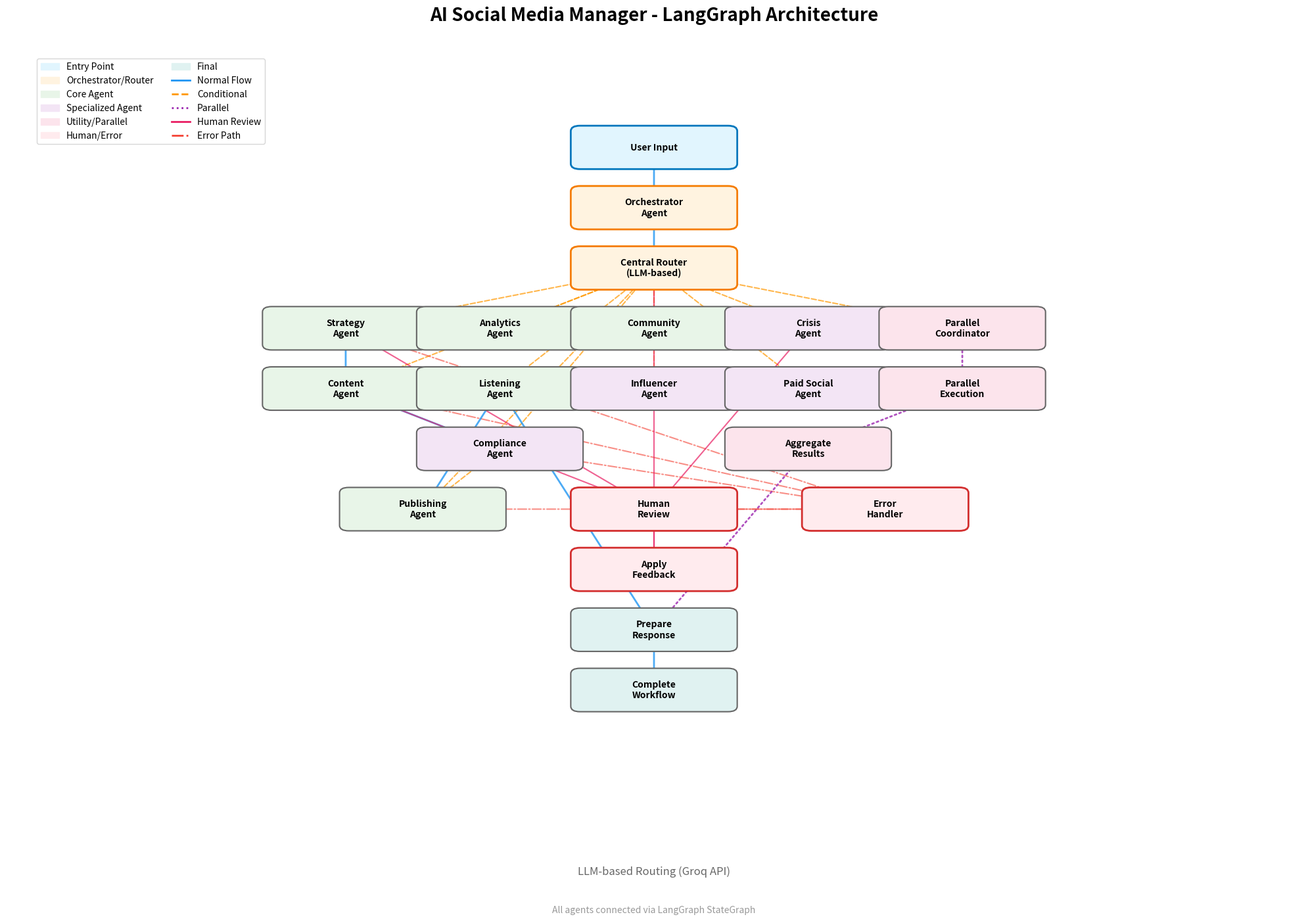

The matplotlib source for this figure:
"""
Visualization Tool for AI Social Media Manager Graph Architecture
Generates a visual representation of the LangGraph workflow
"""

import os
import networkx as nx
import matplotlib.pyplot as plt
from matplotlib.patches import FancyBboxPatch
import matplotlib.patches as mpatches
from typing import Dict, List, Tuple

class GraphVisualizer:
    """
    Visualizer for the social media manager graph architecture
    """
    
    def __init__(self):
        self.graph = nx.DiGraph()
        self.node_colors = {
            'entry': '#e1f5fe',
            'orchestrator': '#fff3e0',
            'core_agent': '#e8f5e8',
            'specialized_agent': '#f3e5f5',
            'utility': '#fce4ec',
            'human': '#ffebee',
            'final': '#e0f2f1'
        }
        self.edge_colors = {
            'normal': '#2196F3',
            'conditional': '#FF9800',
            'parallel': '#9C27B0',
            'error': '#F44336',
            'human': '#E91E63'
        }
        
    def build_graph(self):
        """
        Build the graph structure based on the architecture
        """
        # Entry and orchestration nodes
        self.graph.add_node("user_input", type="entry", label="User Input")
        self.graph.add_node("orchestrator", type="orchestrator", label="Orchestrator\nAgent")
        self.graph.add_node("route_request", type="orchestrator", label="Central Router\n(LLM-based)")
        
        # Core agent nodes
        core_agents = [
            ("strategy", "Strategy\nAgent"),
            ("content", "Content\nAgent"),
            ("publishing", "Publishing\nAgent"),
            ("community", "Community\nAgent"),
            ("listening", "Listening\nAgent"),
            ("analytics", "Analytics\nAgent")
        ]
        
        for agent_id, label in core_agents:
            self.graph.add_node(agent_id, type="core_agent", label=label)
        
        # Specialized agent nodes
        specialized_agents = [
            ("crisis", "Crisis\nAgent"),
            ("influencer", "Influencer\nAgent"),
            ("paid_social", "Paid Social\nAgent"),
            ("compliance", "Compliance\nAgent")
        ]
        
        for agent_id, label in specialized_agents:
            self.graph.add_node(agent_id, type="specialized_agent", label=label)
        
        # Utility nodes
        self.graph.add_node("parallel_coordinator", type="utility", label="Parallel\nCoordinator")
        self.graph.add_node("parallel_execution", type="utility", label="Parallel\nExecution")
        self.graph.add_node("aggregate_results", type="utility", label="Aggregate\nResults")
        
        # Human-in-the-loop nodes
        self.graph.add_node("human_review", type="human", label="Human\nReview")
        self.graph.add_node("apply_feedback", type="human", label="Apply\nFeedback")
        
        # Error handling
        self.graph.add_node("error_handler", type="human", label="Error\nHandler")
        
        # Final nodes
        self.graph.add_node("prepare_response", type="final", label="Prepare\nResponse")
        self.graph.add_node("complete", type="final", label="Complete\nWorkflow")
        
        # Add edges - Main flow
        self.graph.add_edge("user_input", "orchestrator", edge_type="normal")
        self.graph.add_edge("orchestrator", "route_request", edge_type="normal")
        
        # Routing edges (conditional)
        for agent in ["strategy", "content", "publishing", "community", 
                     "listening", "analytics", "crisis", "influencer", 
                     "paid_social", "compliance", "parallel_coordinator"]:
            self.graph.add_edge("route_request", agent, edge_type="conditional")
        
        # Sequential workflow
        self.graph.add_edge("strategy", "content", edge_type="normal")
        self.graph.add_edge("content", "compliance", edge_type="normal")
        self.graph.add_edge("compliance", "publishing", edge_type="conditional")
        self.graph.add_edge("publishing", "listening", edge_type="normal")
        self.graph.add_edge("listening", "prepare_response", edge_type="normal")
        
        # Parallel workflow
        self.graph.add_edge("parallel_coordinator", "parallel_execution", edge_type="parallel")
        self.graph.add_edge("parallel_execution", "aggregate_results", edge_type="parallel")
        self.graph.add_edge("aggregate_results", "prepare_response", edge_type="parallel")
        
        # Human review paths
        self.graph.add_edge("strategy", "human_review", edge_type="human")
        self.graph.add_edge("content", "human_review", edge_type="human")
        self.graph.add_edge("crisis", "human_review", edge_type="human")
        self.graph.add_edge("human_review", "apply_feedback", edge_type="human")
        self.graph.add_edge("apply_feedback", "route_request", edge_type="human")
        
        # Error handling paths
        for agent in ["strategy", "content", "publishing", "compliance"]:
            self.graph.add_edge(agent, "error_handler", edge_type="error")
        self.graph.add_edge("error_handler", "human_review", edge_type="error")
        
        # Final edges
        self.graph.add_edge("prepare_response", "complete", edge_type="normal")
        
    def visualize(self, save_path: str = "graph_architecture.png", show: bool = True):
        """
        Generate and save the graph visualization
        """
        # Build the graph
        self.build_graph()
        
        # Create figure
        fig, ax = plt.subplots(figsize=(20, 14))
        ax.set_title("AI Social Media Manager - LangGraph Architecture", 
                     fontsize=20, fontweight='bold', pad=20)
        
        # Calculate layout
        pos = self._hierarchical_layout()
        
        # Draw edges with different styles
        for edge in self.graph.edges(data=True):
            source, target, data = edge
            edge_type = data.get('edge_type', 'normal')
            
            if edge_type == 'conditional':
                nx.draw_networkx_edges(self.graph, pos, [(source, target)],
                                      edge_color=self.edge_colors['conditional'],
                                      style='dashed', width=1.5, alpha=0.7,
                                      arrows=True, arrowsize=15, ax=ax)
            elif edge_type == 'parallel':
                nx.draw_networkx_edges(self.graph, pos, [(source, target)],
                                      edge_color=self.edge_colors['parallel'],
                                      style='dotted', width=2, alpha=0.8,
                                      arrows=True, arrowsize=15, ax=ax)
            elif edge_type == 'error':
                nx.draw_networkx_edges(self.graph, pos, [(source, target)],
                                      edge_color=self.edge_colors['error'],
                                      style='dashdot', width=1.5, alpha=0.6,
                                      arrows=True, arrowsize=15, ax=ax)
            elif edge_type == 'human':
                nx.draw_networkx_edges(self.graph, pos, [(source, target)],
                                      edge_color=self.edge_colors['human'],
                                      style='solid', width=1.5, alpha=0.7,
                                      arrows=True, arrowsize=15, ax=ax)
            else:
                nx.draw_networkx_edges(self.graph, pos, [(source, target)],
                                      edge_color=self.edge_colors['normal'],
                                      style='solid', width=2, alpha=0.8,
                                      arrows=True, arrowsize=20, ax=ax)
        
        # Draw nodes with custom styling
        for node, (x, y) in pos.items():
            node_data = self.graph.nodes[node]
            node_type = node_data.get('type', 'core_agent')
            label = node_data.get('label', node)
            
            # Create fancy box for node
            if node_type == 'entry':
                bbox = FancyBboxPatch((x-0.08, y-0.03), 0.16, 0.06,
                                     boxstyle="round,pad=0.01",
                                     facecolor=self.node_colors[node_type],
                                     edgecolor='#0277bd', linewidth=2)
            elif node_type == 'orchestrator':
                bbox = FancyBboxPatch((x-0.08, y-0.03), 0.16, 0.06,
                                     boxstyle="round,pad=0.01",
                                     facecolor=self.node_colors[node_type],
                                     edgecolor='#f57c00', linewidth=2)
            elif node_type == 'human':
                bbox = FancyBboxPatch((x-0.08, y-0.03), 0.16, 0.06,
                                     boxstyle="round,pad=0.01",
                                     facecolor=self.node_colors[node_type],
                                     edgecolor='#d32f2f', linewidth=2)
            else:
                bbox = FancyBboxPatch((x-0.08, y-0.03), 0.16, 0.06,
                                     boxstyle="round,pad=0.01",
                                     facecolor=self.node_colors.get(node_type, '#ffffff'),
                                     edgecolor='#666666', linewidth=1.5)
            
            ax.add_patch(bbox)
            ax.text(x, y, label, horizontalalignment='center',
                   verticalalignment='center', fontsize=10, fontweight='bold')
        
        # Add legend
        legend_elements = [
            mpatches.Patch(color=self.node_colors['entry'], label='Entry Point'),
            mpatches.Patch(color=self.node_colors['orchestrator'], label='Orchestrator/Router'),
            mpatches.Patch(color=self.node_colors['core_agent'], label='Core Agent'),
            mpatches.Patch(color=self.node_colors['specialized_agent'], label='Specialized Agent'),
            mpatches.Patch(color=self.node_colors['utility'], label='Utility/Parallel'),
            mpatches.Patch(color=self.node_colors['human'], label='Human/Error'),
            mpatches.Patch(color=self.node_colors['final'], label='Final'),
        ]
        
        edge_legend = [
            plt.Line2D([0], [0], color=self.edge_colors['normal'], linewidth=2, label='Normal Flow'),
            plt.Line2D([0], [0], color=self.edge_colors['conditional'], linewidth=2, 
                      linestyle='--', label='Conditional'),
            plt.Line2D([0], [0], color=self.edge_colors['parallel'], linewidth=2, 
                      linestyle=':', label='Parallel'),
            plt.Line2D([0], [0], color=self.edge_colors['human'], linewidth=2, label='Human Review'),
            plt.Line2D([0], [0], color=self.edge_colors['error'], linewidth=2, 
                      linestyle='-.', label='Error Path'),
        ]
        
        ax.legend(handles=legend_elements + edge_legend, loc='upper left', 
                 bbox_to_anchor=(0.02, 0.98), ncol=2, fontsize=10)
        
        # Add annotations
        ax.text(0.5, -0.1, "LLM-based Routing (Groq API)", 
               transform=ax.transAxes, ha='center', fontsize=12, 
               style='italic', color='#666')
        
        ax.text(0.5, -0.15, "All agents connected via LangGraph StateGraph", 
               transform=ax.transAxes, ha='center', fontsize=10, 
               color='#999')
        
        # Clean up the plot
        ax.set_xlim(-0.2, 1.2)
        ax.set_ylim(-0.2, 1.2)
        ax.axis('off')
        
        # Save the figure
        plt.tight_layout()
        plt.savefig(save_path, dpi=300, bbox_inches='tight', 
                   facecolor='white', edgecolor='none')
        print(f"Graph visualization saved to: {save_path}")
        
        if show:
            plt.show()
        
        return fig
    
    def _hierarchical_layout(self) -> Dict:
        """
        Create a hierarchical layout for the graph
        """
        # Define layers
        layers = {
            0: ["user_input"],
            1: ["orchestrator"],
            2: ["route_request"],
            3: ["strategy", "analytics", "community", "crisis", "parallel_coordinator"],
            4: ["content", "listening", "influencer", "paid_social", "parallel_execution"],
            5: ["compliance", "aggregate_results"],
            6: ["publishing", "human_review", "error_handler"],
            7: ["apply_feedback"],
            8: ["prepare_response"],
            9: ["complete"]
        }
        
        pos = {}
        for layer, nodes in layers.items():
            y = 1 - (layer / 9)  # Normalize y position
            for i, node in enumerate(nodes):
                if node in self.graph.nodes():
                    x = (i + 1) / (len(nodes) + 1)  # Distribute horizontally
                    pos[node] = (x, y)
        
        return pos
    
    def generate_mermaid_diagram(self) -> str:
        """
        Generate a Mermaid diagram code for the architecture
        """
        mermaid_code = """graph TD
    %% Entry Points
    START([User Input]) --> ORCHESTRATOR{Orchestrator Agent}
    ORCHESTRATOR --> ROUTER{Central Router<br/>LLM-based Routing}
    
    %% Core Agents
    ROUTER -->|Direct/Sequential| STRATEGY[Strategy Agent]
    ROUTER -->|Direct| CONTENT[Content Agent]
    ROUTER -->|Direct| PUBLISHING[Publishing Agent]
    ROUTER -->|Direct| COMMUNITY[Community Agent]
    ROUTER -->|Direct| LISTENING[Listening Agent]
    ROUTER -->|Direct| ANALYTICS[Analytics Agent]
    
    %% Specialized Agents
    ROUTER -->|Direct| CRISIS[Crisis Agent]
    ROUTER -->|Direct| INFLUENCER[Influencer Agent]
    ROUTER -->|Direct| PAID_SOCIAL[Paid Social Agent]
    ROUTER -->|Direct| COMPLIANCE[Compliance Agent]
    
    %% Parallel Execution
    ROUTER -->|Parallel| PARALLEL_COORD[Parallel Coordinator]
    PARALLEL_COORD --> PARALLEL_EXEC[Parallel Execution]
    PARALLEL_EXEC --> AGGREGATE[Aggregate Results]
    
    %% Sequential Workflow
    STRATEGY --> CONTENT
    CONTENT --> COMPLIANCE
    COMPLIANCE -->|Passed| PUBLISHING
    COMPLIANCE -->|Failed| CONTENT
    PUBLISHING --> LISTENING
    
    %% Human Review
    STRATEGY -.->|Review Needed| HUMAN[Human Review]
    CONTENT -.->|Review Needed| HUMAN
    CRISIS -.->|High Priority| HUMAN
    HUMAN --> APPLY_FEEDBACK[Apply Feedback]
    APPLY_FEEDBACK --> ROUTER
    
    %% Error Handling
    STRATEGY -.->|Error| ERROR[Error Handler]
    CONTENT -.->|Error| ERROR
    PUBLISHING -.->|Error| ERROR
    ERROR --> HUMAN
    
    %% Final Steps
    LISTENING --> PREPARE[Prepare Response]
    AGGREGATE --> PREPARE
    PREPARE --> COMPLETE([Complete Workflow])
    
    %% Styling
    classDef agentNode fill:#e8f5e8,stroke:#4caf50,stroke-width:2px
    classDef routerNode fill:#fff3e0,stroke:#ff9800,stroke-width:2px
    classDef humanNode fill:#ffebee,stroke:#f44336,stroke-width:2px
    classDef finalNode fill:#e0f2f1,stroke:#009688,stroke-width:2px
    
    class STRATEGY,CONTENT,PUBLISHING,COMMUNITY,LISTENING,ANALYTICS agentNode
    class CRISIS,INFLUENCER,PAID_SOCIAL,COMPLIANCE agentNode
    class ORCHESTRATOR,ROUTER routerNode
    class HUMAN,ERROR,APPLY_FEEDBACK humanNode
    class PREPARE,COMPLETE finalNode"""
        
        return mermaid_code

if __name__ == "__main__":
    # Create visualizer
    visualizer = GraphVisualizer()
    
    # Generate and save visualization
    visualizer.visualize(save_path="graph_architecture.png", show=False)
    
    # Also save as PDF
    visualizer.visualize(save_path="graph_architecture.pdf", show=False)
    
    # Generate Mermaid diagram
    mermaid_code = visualizer.generate_mermaid_diagram()
    
    # Save Mermaid diagram to file
    with open("graph_architecture_mermaid.md", "w") as f:
        f.write("# AI Social Media Manager - Graph Architecture\n\n")
        f.write("```mermaid\n")
        f.write(mermaid_code)
        f.write("\n```")
    
    print("\nVisualization files created:")
    print("- graph_architecture.png")
    print("- graph_architecture.pdf")
    print("- graph_architecture_mermaid.md")
    print("\nYou can now view the graph architecture!")
